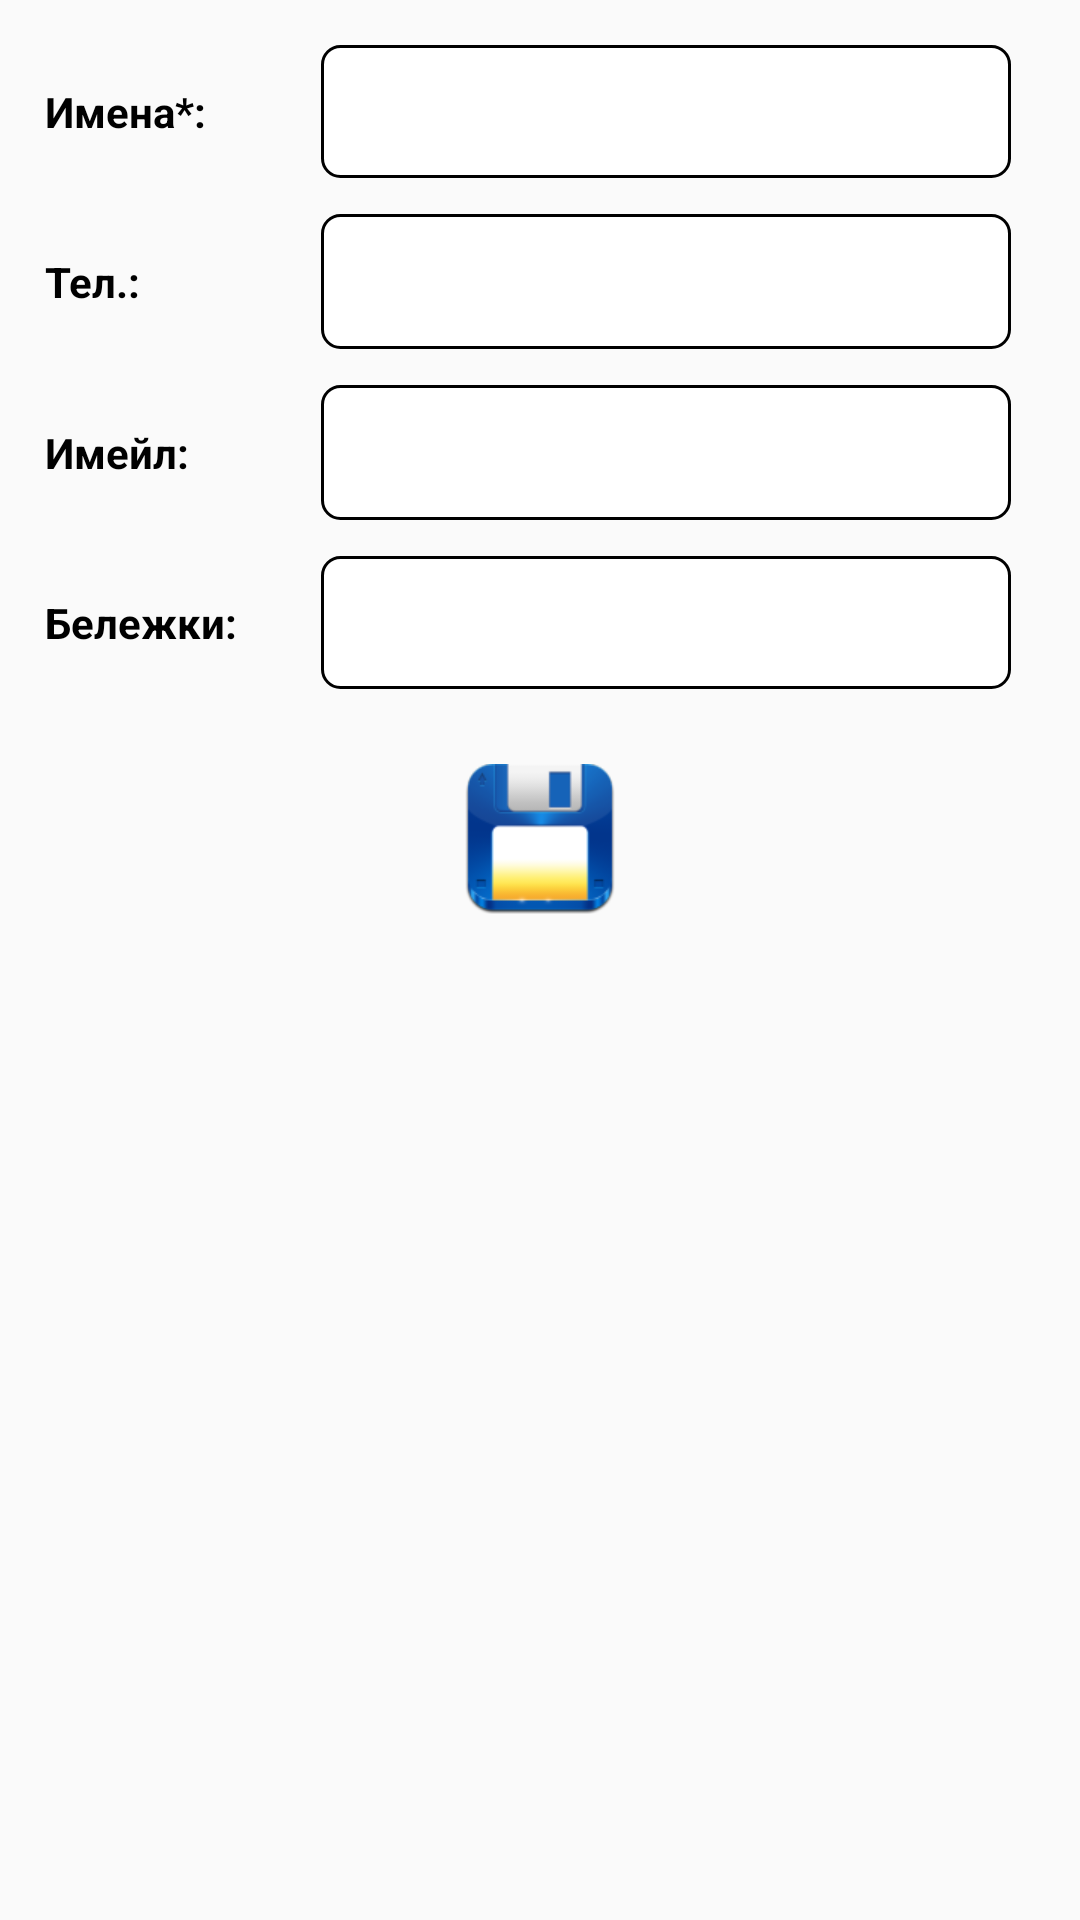

Write the Android layout XML for this screen, with the resource values it uses.
<!-- AndroidManifest.xml: application theme AppTheme -->
<!-- res/layout/fragment_add_client.xml -->
<?xml version="1.0" encoding="utf-8"?>
<RelativeLayout xmlns:android="http://schemas.android.com/apk/res/android"
    xmlns:app="http://schemas.android.com/apk/res-auto"
    xmlns:tools="http://schemas.android.com/tools"
    android:layout_width="match_parent"
    android:layout_height="match_parent">


    <LinearLayout
        android:layout_width="match_parent"
        android:layout_height="match_parent"
        android:orientation="vertical"
        android:padding="15dp">


        <RelativeLayout
            android:layout_width="match_parent"
            android:layout_height="wrap_content">


            <TextView
                android:id="@+id/nametext"
                android:layout_width="@dimen/add_client_text_width"
                android:layout_height="wrap_content"
                android:layout_centerVertical="true"
                android:text="Имена*:"
                android:textColor="@color/black"
                android:textStyle="bold" />

            <EditText
                android:id="@+id/name"
                android:layout_width="match_parent"
                android:layout_height="wrap_content"
                android:layout_centerVertical="true"
                android:layout_marginLeft="@dimen/add_metting_edittext_m_l"
                android:layout_marginRight="@dimen/add_meeting_edittext_m_r"
                android:layout_toRightOf="@+id/nametext"
                android:background="@drawable/background_edittext"
                android:padding="10dp" />
        </RelativeLayout>


        <RelativeLayout
            android:layout_width="match_parent"
            android:layout_marginTop="12dp"
            android:layout_height="wrap_content">


            <TextView
                android:id="@+id/mobileText"
                android:layout_width="@dimen/add_client_text_width"
                android:layout_height="wrap_content"
                android:layout_centerVertical="true"
                android:text="Тел.:"
                android:textColor="@color/black"
                android:textStyle="bold" />


            <EditText
                android:id="@+id/mobile"
                android:layout_width="match_parent"
                android:layout_height="45dp"
                android:layout_centerVertical="true"
                android:layout_marginLeft="@dimen/add_metting_edittext_m_l"
                android:layout_marginRight="@dimen/add_meeting_edittext_m_r"
                android:layout_toRightOf="@+id/mobileText"
                android:background="@drawable/background_edittext"
                android:inputType="number"
                android:padding="10dp" />


        </RelativeLayout>


        <RelativeLayout
            android:layout_width="match_parent"
            android:layout_marginTop="12dp"
            android:layout_height="wrap_content">


            <TextView
                android:id="@+id/emailText"
                android:layout_width="@dimen/add_client_text_width"
                android:layout_height="wrap_content"
                android:text="Имейл:"
                android:layout_centerVertical="true"
                android:textColor="@color/black"
                android:textStyle="bold" />


            <EditText
                android:id="@+id/email"
                android:layout_width="match_parent"
                android:layout_height="45dp"
                android:layout_centerVertical="true"
                android:layout_marginLeft="@dimen/add_metting_edittext_m_l"
                android:layout_marginRight="@dimen/add_meeting_edittext_m_r"
                android:layout_toRightOf="@+id/emailText"
                android:background="@drawable/background_edittext"
                android:inputType="textEmailAddress"
                android:padding="10dp" />


        </RelativeLayout>


        <RelativeLayout
            android:layout_width="match_parent"
            android:layout_marginTop="12dp"
            android:layout_height="wrap_content">


            <TextView
                android:id="@+id/notesText"
                android:layout_width="@dimen/add_client_text_width"
                android:layout_height="wrap_content"
                android:layout_centerVertical="true"
                android:text="Бележки:"
                android:textColor="@color/black"
                android:textStyle="bold" />


            <EditText
                android:id="@+id/notes"
                android:layout_width="match_parent"
                android:layout_height="wrap_content"
                android:layout_centerVertical="true"
                android:layout_marginLeft="@dimen/add_metting_edittext_m_l"
                android:layout_marginRight="@dimen/add_meeting_edittext_m_r"
                android:layout_toRightOf="@+id/notesText"
                android:background="@drawable/background_edittext"
                android:padding="10dp" />


        </RelativeLayout>

        <ImageView
            android:id="@+id/save"
            android:layout_width="50dp"
            android:layout_height="50dp"
            android:layout_gravity="center_horizontal"
            android:layout_marginTop="25dp"
            android:src="@drawable/save" />


    </LinearLayout>


    <com.github.ybq.android.spinkit.SpinKitView xmlns:app="http://schemas.android.com/apk/res-auto"
        android:id="@+id/spin_kit"
        style="@style/SpinKitView.Large.Wave"
        android:layout_width="wrap_content"
        android:layout_height="wrap_content"
        android:layout_centerInParent="true"
        android:visibility="gone"
        app:SpinKit_Color="@color/backgroundColor" />

</RelativeLayout>
<!-- resources referenced by this layout -->
<resources>
  <color name="backgroundColor">#DA7119</color>
  <color name="black">#000000</color>
  <dimen name="add_client_text_width">80dp</dimen>
  <dimen name="add_meeting_edittext_m_r">8dp</dimen>
  <dimen name="add_metting_edittext_m_l">12dp</dimen>
  <!-- drawable background_edittext (drawable) -->
  <?xml version="1.0" encoding="utf-8"?>
  <shape xmlns:android="http://schemas.android.com/apk/res/android"
      android:shape="rectangle">
      <corners android:radius="6dp"/>
      <solid android:color="#ffffff"></solid>
  
      <stroke
          android:width="1dp"
          android:color="@android:color/black">
      </stroke>
  
  </shape>
  <!-- drawable save: png bitmap (drawable, 8430 bytes) -->
  <style name="AppTheme" parent="Theme.AppCompat.Light.NoActionBar">
          
          <item name="colorPrimary">@color/backgroundColorlight</item>
          <item name="colorPrimaryDark">@color/backgroundColor</item>
          <item name="colorAccent">@color/colorAccent</item>
      </style>
  <color name="backgroundColorlight">#F37207</color>
  <color name="colorAccent">#D81B60</color>
</resources>
